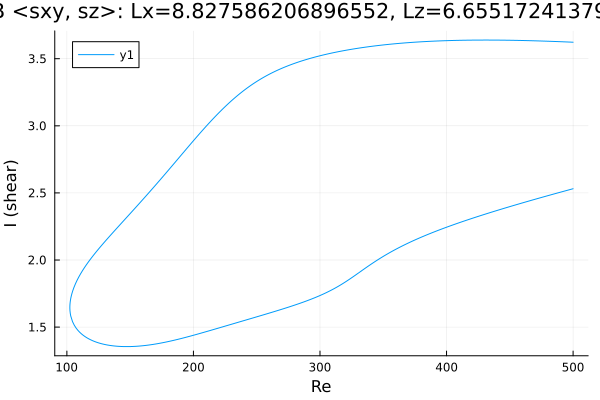

The file beside this chart, header and first rows:
Re, shear
500.0, 3.623
499.8, 3.623
498.4, 3.624
497, 3.624
495.6, 3.625
494.2, 3.625
492.7, 3.626
491.3, 3.626
489.9, 3.627
488.5, 3.627
487.1, 3.628
485.7, 3.628
484.3, 3.629
482.8, 3.629
481.4, 3.63
480, 3.63
478.6, 3.631
477.2, 3.631
475.8, 3.632
474.4, 3.632
472.9, 3.633
471.5, 3.633
470.1, 3.633
468.7, 3.634
467.3, 3.634
465.9, 3.634
464.5, 3.635
463, 3.635
461.6, 3.635
460.2, 3.636
458.8, 3.636
457.4, 3.636
457, 3.636
455.6, 3.637
454.2, 3.637
452.8, 3.637
451.4, 3.637
449.9, 3.638
448.5, 3.638
447.1, 3.638
445.7, 3.638
444.3, 3.638
442.9, 3.638
441.5, 3.639
440.4, 3.639
439, 3.639
437.6, 3.639
436.2, 3.639
434.8, 3.639
433.4, 3.639
431.9, 3.639
430.5, 3.639
429.1, 3.639
427.7, 3.639
426.3, 3.639
424.9, 3.639
423.5, 3.639
422, 3.639
420.6, 3.639
419.2, 3.638
... 567 more rows
